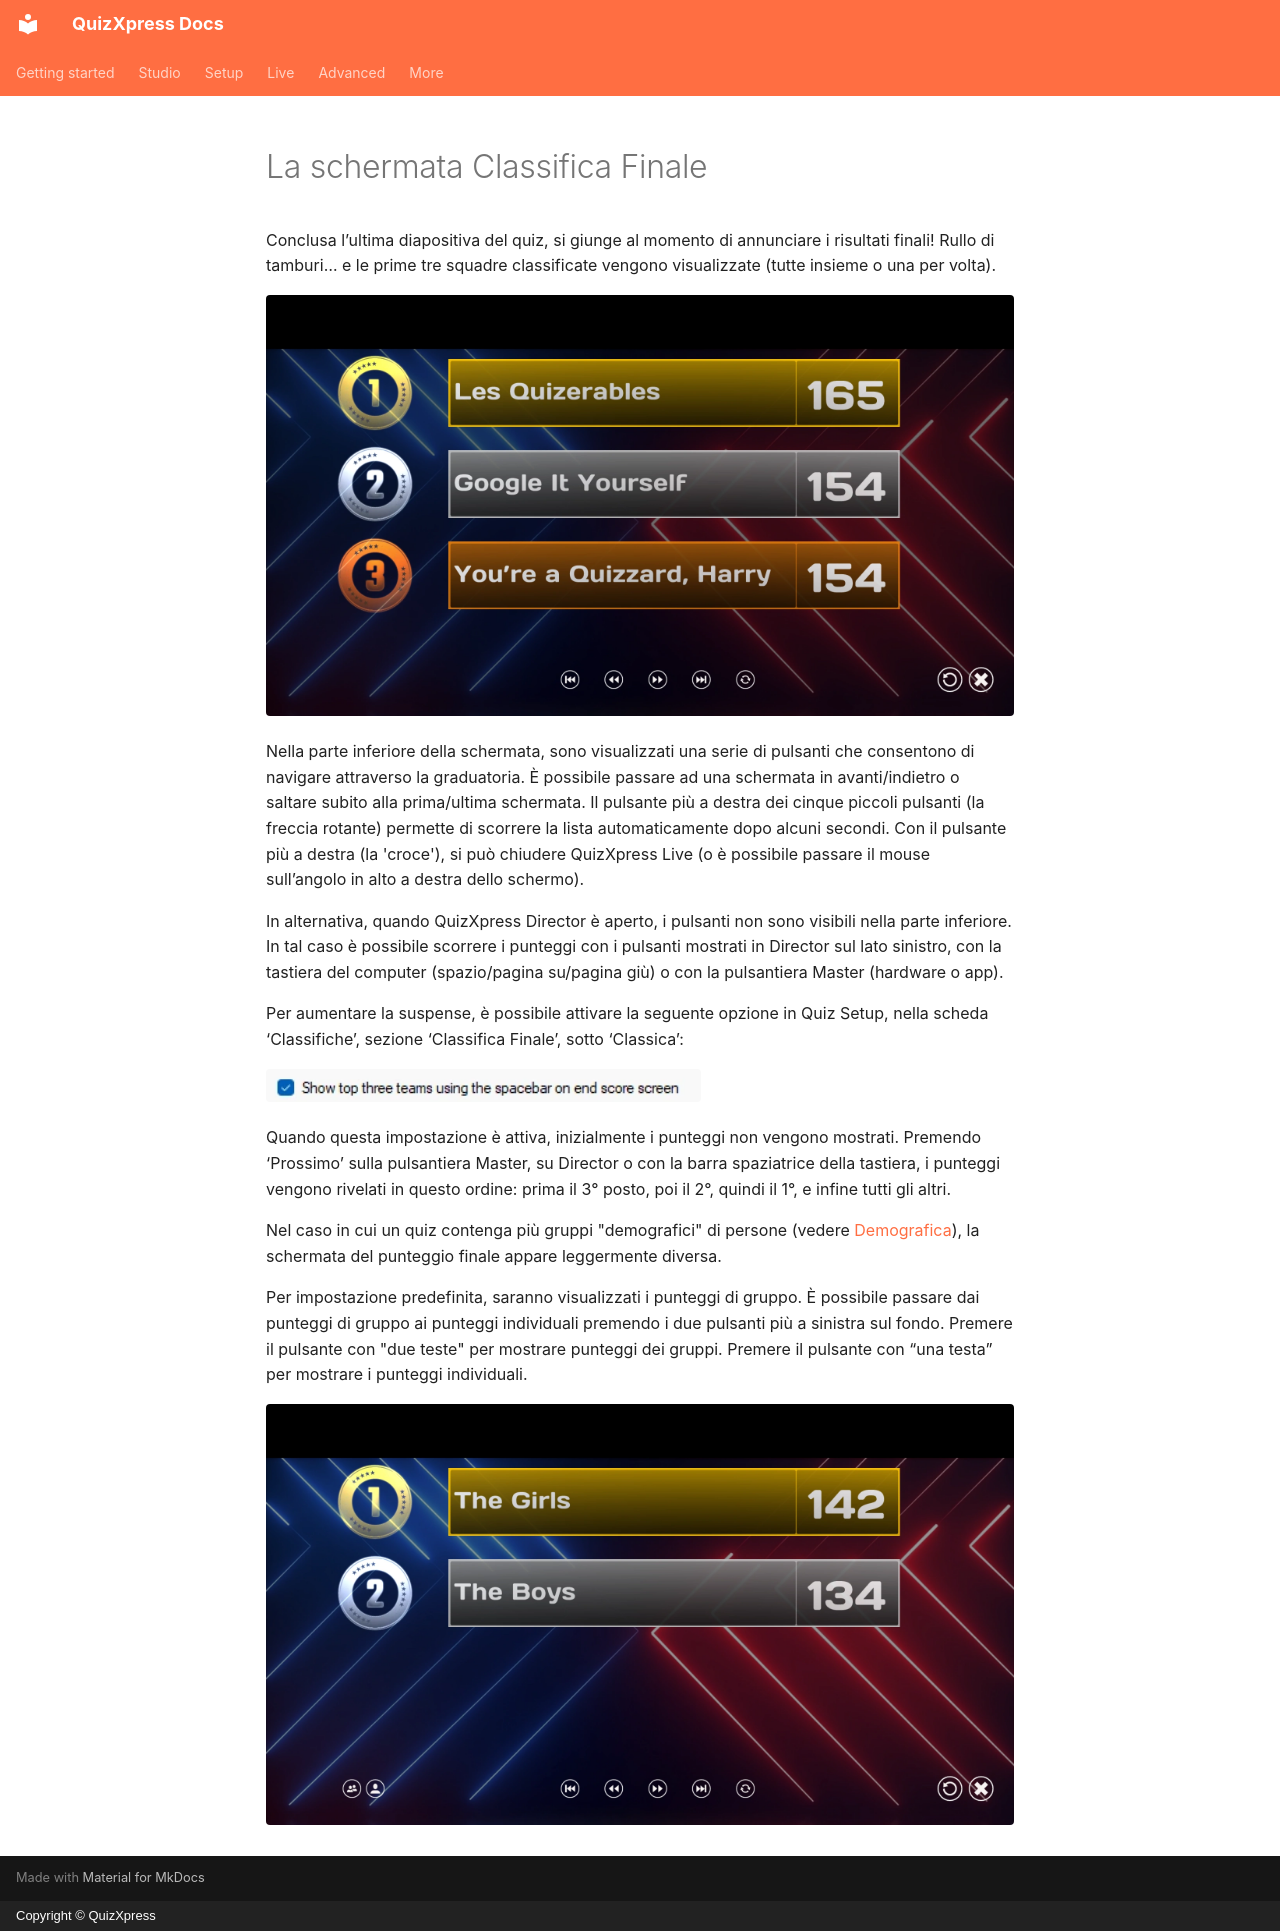

repository: gameshowcrew/quizxpress-docs · page: live/starting-a-quiz/the-final-score-screen.it/index.html · generator: mkdocs · copyright: Copyright © QuizXpress

# La schermata Classifica Finale

Conclusa l’ultima diapositiva del quiz, si giunge al momento di annunciare i risultati finali! Rullo di tamburi… e le prime tre squadre classificate vengono visualizzate (tutte insieme o una per volta).

![](../../assets/images/image434.webp){ loading=lazy }

Nella parte inferiore della schermata, sono visualizzati una serie di pulsanti che consentono di navigare attraverso la graduatoria. È possibile passare ad una schermata in avanti/indietro o saltare subito alla prima/ultima schermata. Il pulsante più a destra dei cinque piccoli pulsanti (la freccia rotante) permette di scorrere la lista automaticamente dopo alcuni secondi. Con il pulsante più a destra (la 'croce'), si può chiudere QuizXpress Live (o è possibile passare il mouse sull’angolo in alto a destra dello schermo).

In alternativa, quando QuizXpress Director è aperto, i pulsanti non sono visibili nella parte inferiore. In tal caso è possibile scorrere i punteggi con i pulsanti mostrati in Director sul lato sinistro, con la tastiera del computer (spazio/pagina su/pagina giù) o con la pulsantiera Master (hardware o app).

Per aumentare la suspense, è possibile attivare la seguente opzione in Quiz Setup, nella scheda ‘Classifiche’, sezione ‘Classifica Finale’, sotto ‘Classica’:

![](../../assets/images/image435.webp){ width="435" loading=lazy }

Quando questa impostazione è attiva, inizialmente i punteggi non vengono mostrati. Premendo ‘Prossimo’ sulla pulsantiera Master, su Director o con la barra spaziatrice della tastiera, i punteggi vengono rivelati in questo ordine: prima il 3° posto, poi il 2°, quindi il 1°, e infine tutti gli altri.

Nel caso in cui un quiz contenga più gruppi "demografici" di persone (vedere [Demografica](the-quiz-screen-voting-everybody-answers.md#demographic)), la schermata del punteggio finale appare leggermente diversa.

Per impostazione predefinita, saranno visualizzati i punteggi di gruppo. È possibile passare dai punteggi di gruppo ai punteggi individuali premendo i due pulsanti più a sinistra sul fondo. Premere il pulsante con "due teste" per mostrare punteggi dei gruppi. Premere il pulsante con “una testa” per mostrare i punteggi individuali.

![](../../assets/images/image436.webp){ loading=lazy }
